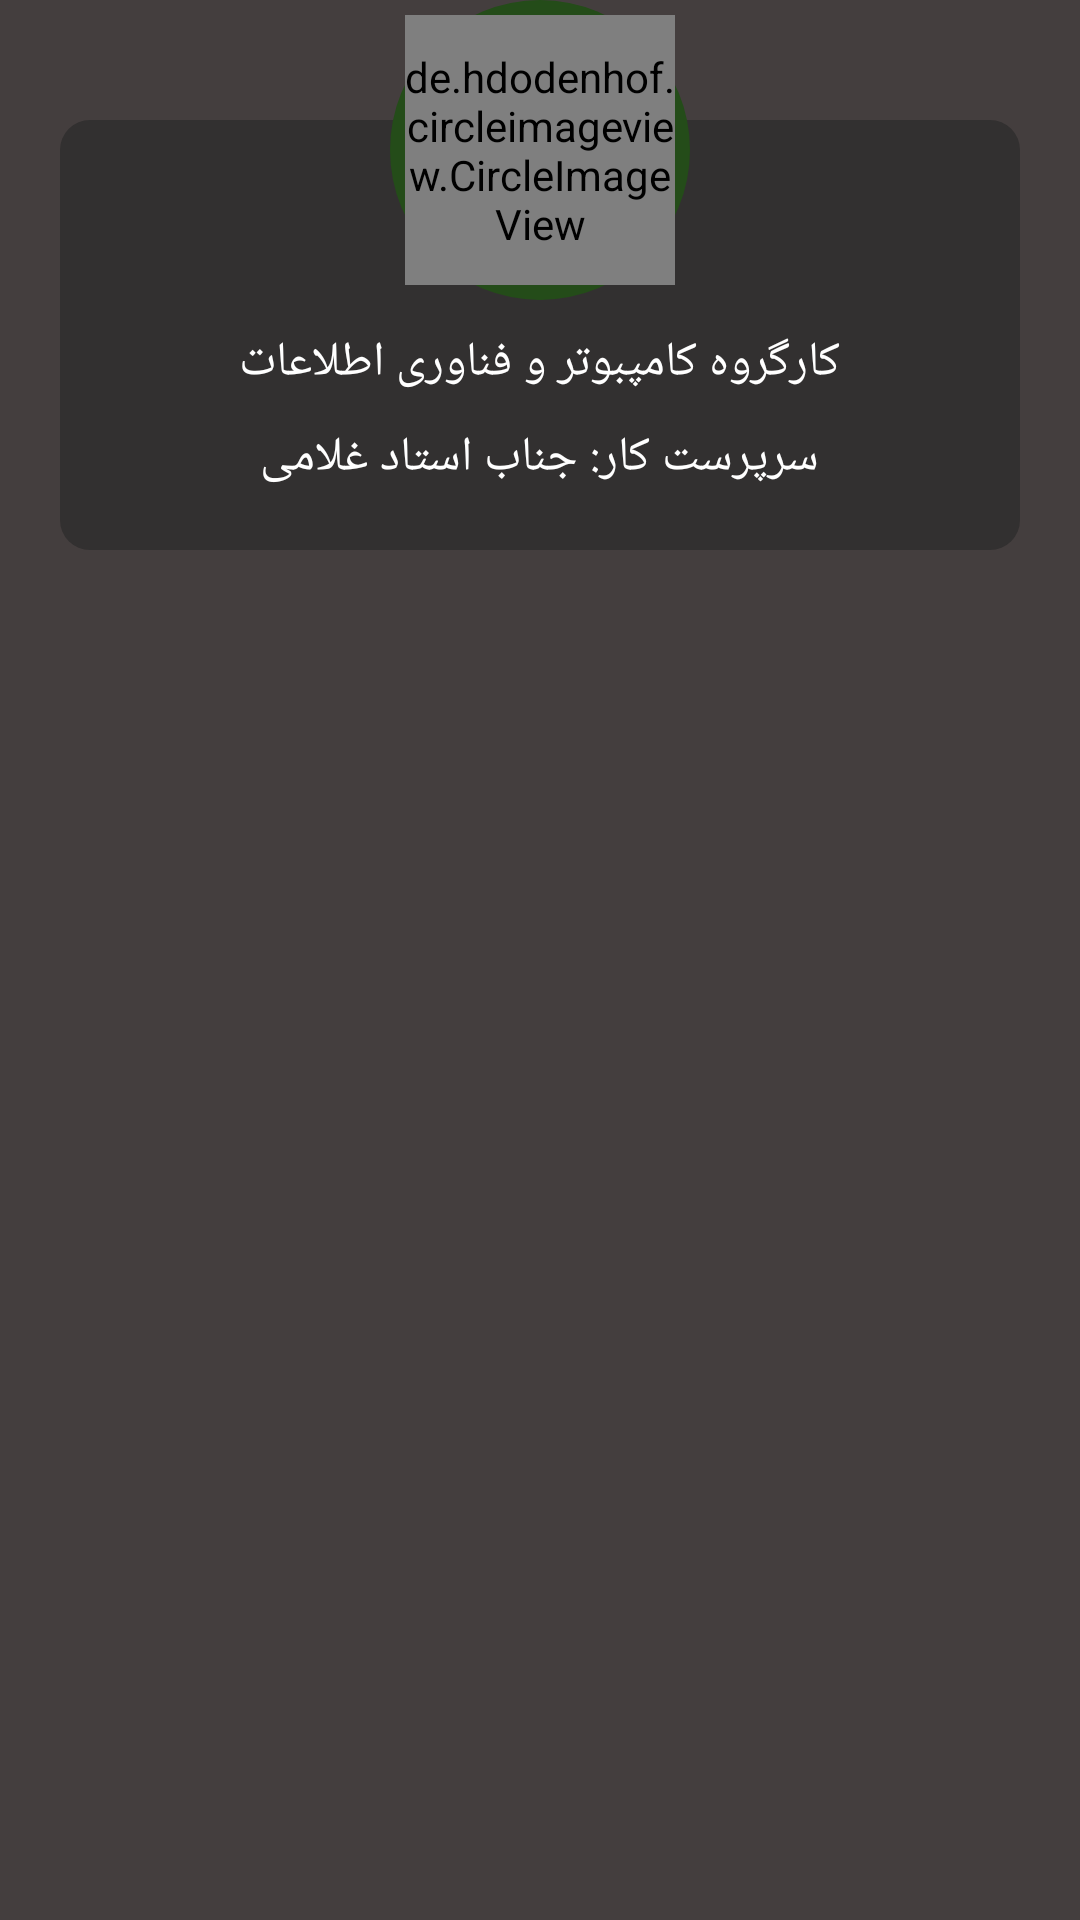

Layout XML and referenced resources for this Android screen:
<!-- AndroidManifest.xml: application theme AppTheme -->
<!-- res/layout/item.xml -->
<?xml version="1.0" encoding="utf-8"?>
<RelativeLayout xmlns:android="http://schemas.android.com/apk/res/android"
    android:layout_width="match_parent"
    android:layout_height="wrap_content"
    android:layout_marginBottom="5dp"
    android:background="@color/backGround">

    <LinearLayout
        android:id="@+id/item_id"
        android:layout_width="match_parent"
        android:layout_height="wrap_content"
        android:layout_marginHorizontal="20dp"
        android:layout_marginTop="40dp"
        android:layout_marginBottom="10dp"
        android:background="@drawable/item_bg"
        android:orientation="vertical">

        <TextView
            android:id="@+id/name_id"
            android:layout_width="wrap_content"
            android:layout_height="wrap_content"
            android:layout_gravity="center_horizontal"
            android:layout_marginTop="70dp"
            android:fontFamily="@font/bkoodak"
            android:text="کارگروه کامپبوتر و فناوری اطلاعات"
            android:textColor="@android:color/white"
            android:textSize="16dp" />

        <TextView
            android:id="@+id/field_id"
            android:layout_width="wrap_content"
            android:layout_height="wrap_content"
            android:layout_gravity="center_horizontal"
            android:layout_marginTop="10dp"
            android:layout_marginBottom="20dp"
            android:fontFamily="@font/btitr"
            android:text="سرپرست کار: جناب استاد غلامی"
            android:textColor="@android:color/white"
            android:textSize="16dp" />

    </LinearLayout>


    <LinearLayout
        android:layout_width="100dp"
        android:layout_height="100dp"
        android:layout_centerHorizontal="true"
        android:background="@drawable/user_icon"
        android:gravity="center">

        <de.hdodenhof.circleimageview.CircleImageView
            android:id="@+id/image_id"
            android:layout_width="90dp"
            android:layout_height="90dp" />

    </LinearLayout>

</RelativeLayout>
<!-- resources referenced by this layout -->
<resources>
  <color name="backGround">#443E3E</color>
  <!-- drawable item_bg (drawable) -->
  <?xml version="1.0" encoding="utf-8"?>
  <shape xmlns:android="http://schemas.android.com/apk/res/android">
      <solid android:color="@color/item" />
      <corners android:radius="10dp" />
  
  </shape>
  <!-- drawable user_icon (drawable) -->
  <?xml version="1.0" encoding="utf-8"?>
  <shape xmlns:android="http://schemas.android.com/apk/res/android"
      android:shape="oval">
  
      <solid android:color="@color/newBackground" />
  
  </shape>
  <style name="AppTheme" parent="Theme.AppCompat.Light.NoActionBar">
          
          <item name="colorPrimary">@color/colorPrimary</item>
          <item name="colorPrimaryDark">@color/colorPrimaryDark</item>
          <item name="colorAccent">@color/colorAccent</item>
      </style>
  <color name="item">#323030</color>
  <color name="newBackground">#244C19</color>
  <color name="colorPrimary">#6200EE</color>
  <color name="colorPrimaryDark">#3700B3</color>
  <color name="colorAccent">#244C19</color>
</resources>
